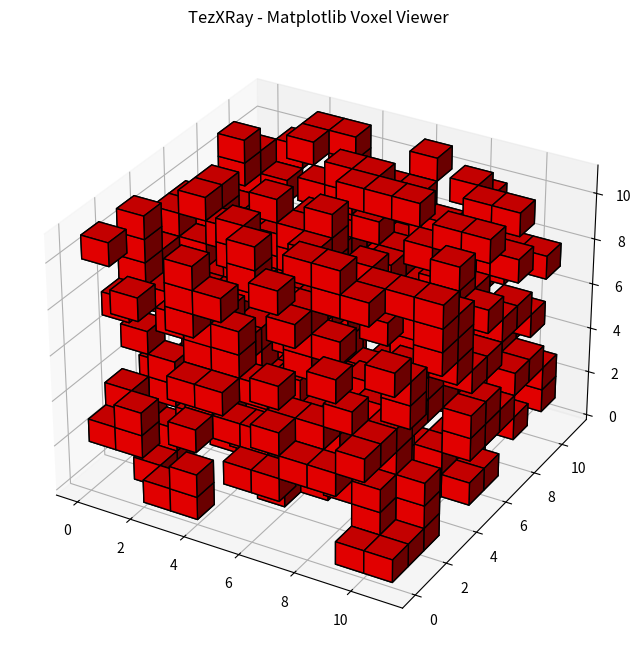

This figure's Python source:
import numpy as np
import matplotlib.pyplot as plt
from mpl_toolkits.mplot3d import Axes3D

# Voxel boyutu
nx, ny, nz = 11, 11, 11

# Rastgele yoğunluk
data = np.random.uniform(0, 100, (nx, ny, nz))

# Eşikle glow gösterimi
threshold = 75
voxels = data > threshold

# Renk haritası
colors = np.empty(voxels.shape, dtype=object)
colors[voxels] = 'red'
colors[~voxels] = 'blue'

# Görselleştir
fig = plt.figure(figsize=(10, 8))
ax = fig.add_subplot(111, projection='3d')
ax.voxels(voxels, facecolors=colors, edgecolor='k')

ax.set_title("TezXRay - Matplotlib Voxel Viewer")
plt.show()
